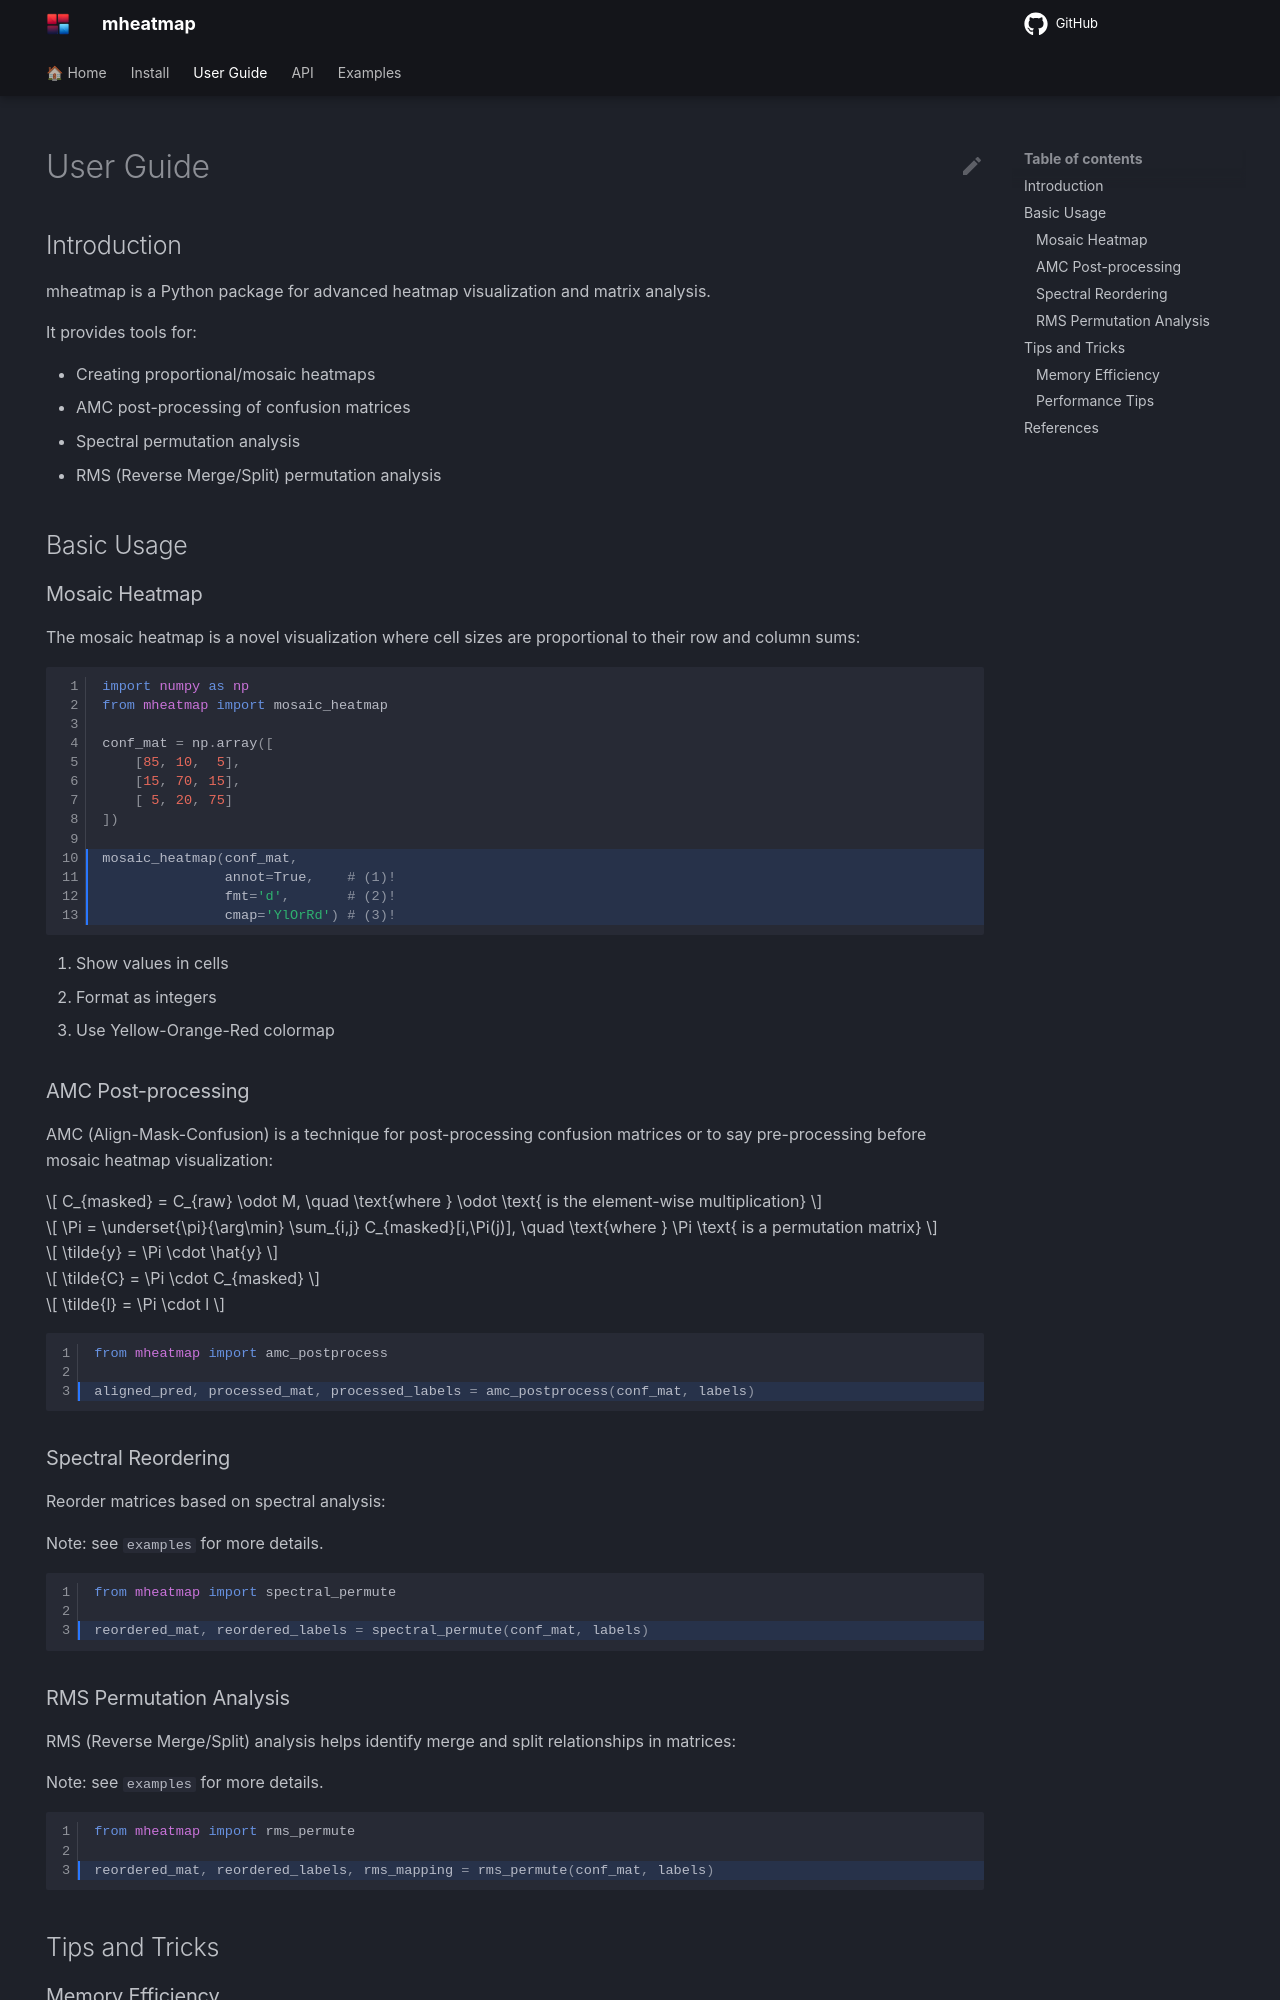

repository: qqgjyx/mheatmap · page: user-guide/index.html · generator: mkdocs

---
hide:
  - navigation
---

# User Guide

## Introduction

mheatmap is a Python package for advanced heatmap
visualization and matrix analysis.

It provides tools for:

- Creating proportional/mosaic heatmaps
- AMC post-processing of confusion matrices
- Spectral permutation analysis
- RMS (Reverse Merge/Split) permutation analysis

## Basic Usage

### Mosaic Heatmap

The mosaic heatmap is a novel visualization
where cell sizes are proportional to their row and column sums:

```python linenums="1" hl_lines="10 11 12 13"
import numpy as np
from mheatmap import mosaic_heatmap

conf_mat = np.array([
    [85, 10,  5],
    [15, 70, 15],
    [ 5, 20, 75]
])

mosaic_heatmap(conf_mat, 
               annot=True,    # (1)!
               fmt='d',       # (2)!
               cmap='YlOrRd') # (3)!
```

1. Show values in cells
2. Format as integers
3. Use Yellow-Orange-Red colormap

### AMC Post-processing

AMC (Align-Mask-Confusion) is a technique for post-processing confusion matrices
or to say pre-processing before mosaic heatmap visualization:

$$
C_{masked} = C_{raw} \odot M, \quad
\text{where } \odot \text{ is the element-wise multiplication}
$$

$$
\Pi = \underset{\pi}{\arg\min} \sum_{i,j} C_{masked}[i,\Pi(j)], \quad
\text{where } \Pi \text{ is a permutation matrix}
$$

$$
\tilde{y} = \Pi \cdot \hat{y}
$$

$$
\tilde{C} = \Pi \cdot C_{masked}
$$

$$
\tilde{l} = \Pi \cdot l
$$

```python linenums="1" hl_lines="3"
from mheatmap import amc_postprocess

aligned_pred, processed_mat, processed_labels = amc_postprocess(conf_mat, labels)
```

### Spectral Reordering

Reorder matrices based on spectral analysis:

Note: see `examples` for more details.

```python linenums="1" hl_lines="3"
from mheatmap import spectral_permute

reordered_mat, reordered_labels = spectral_permute(conf_mat, labels)
```
